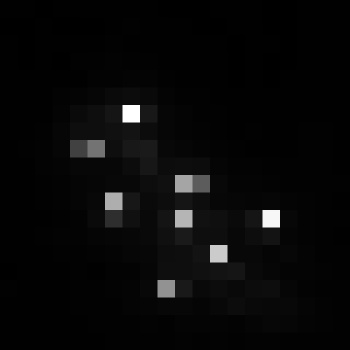

The file beside this chart, header and first rows:
, xmin, ymin, lat, lon, area, perimeter, max_nanowatts, min_nanowatts, moonlight_illumination, clear_sky_confidence, mean_nanowatts
0, 491, 2817, -2.16, -2.16, 2.0, 0.0, 59.62, 0.388, 11.81, 0.0, 3.28
